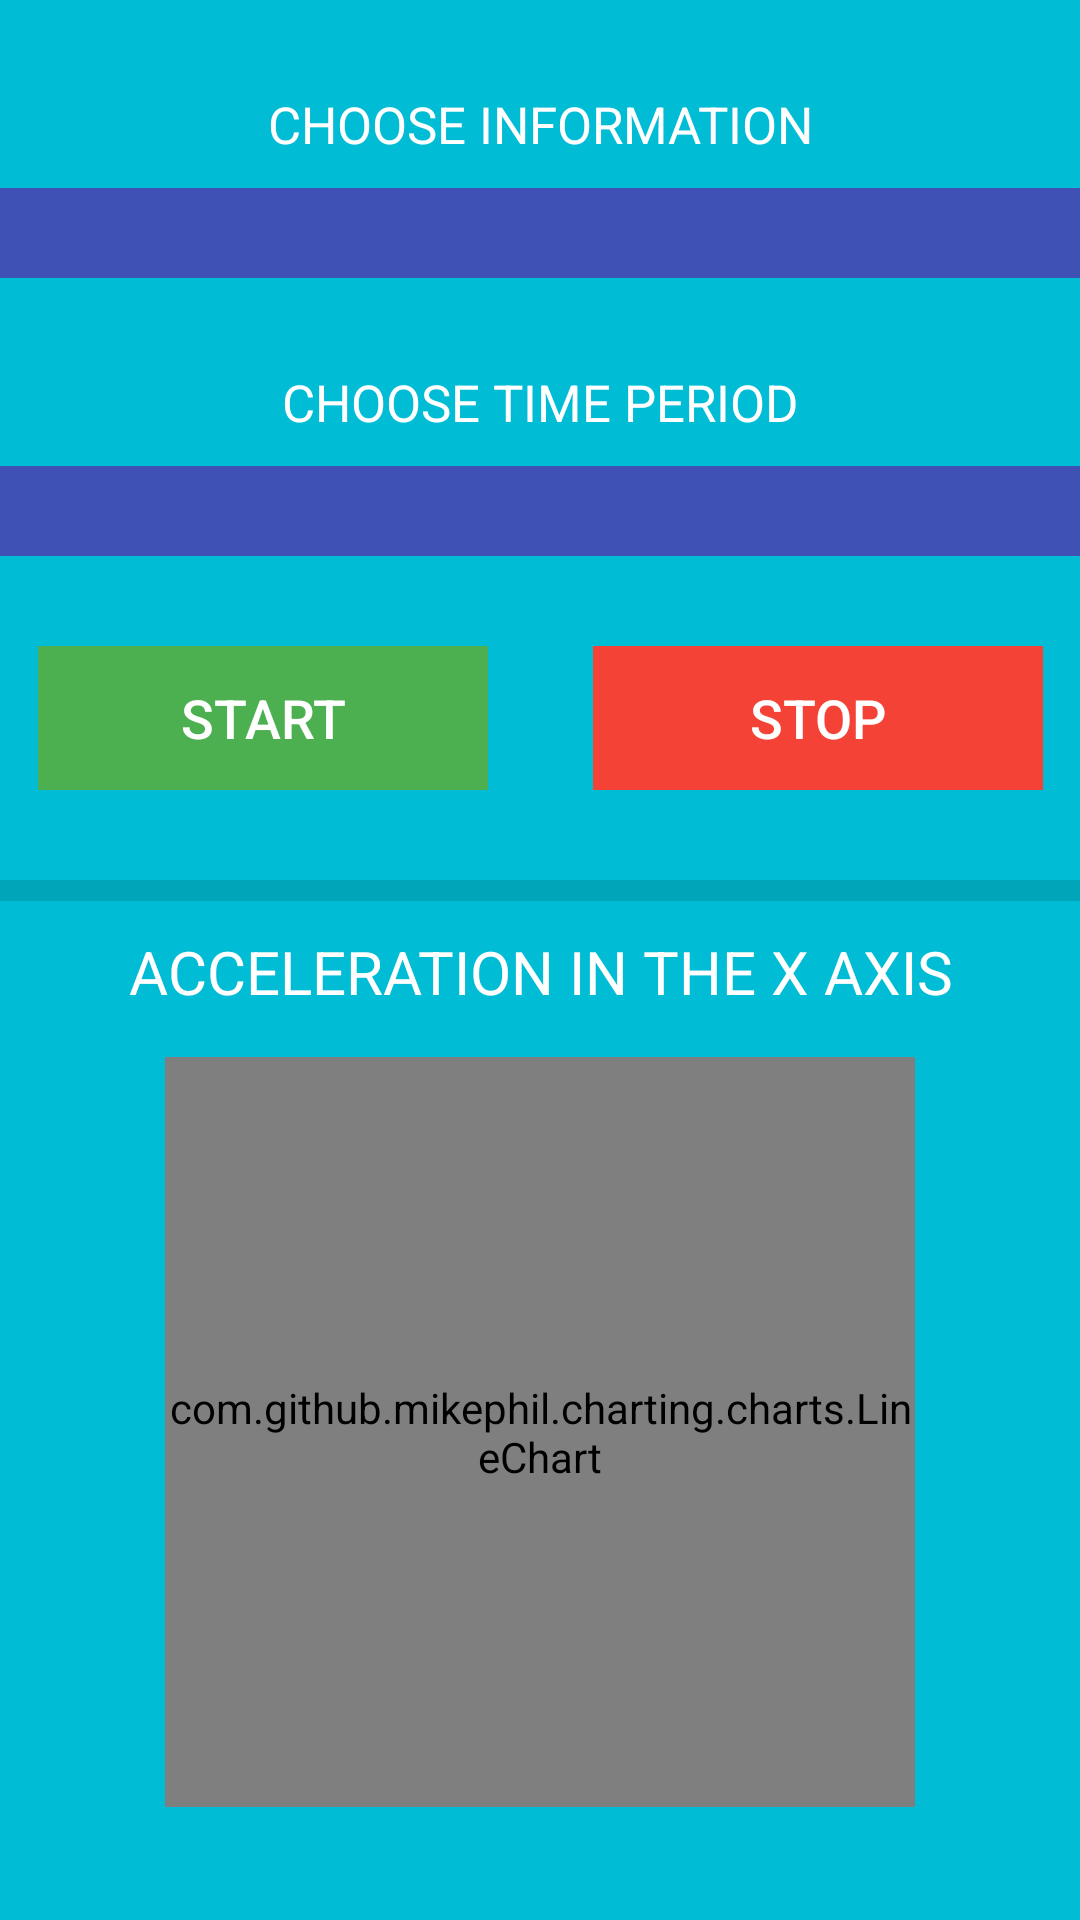

Produce the Android XML layout that renders to this screen, including the resource entries it uses.
<!-- AndroidManifest.xml: application theme AppTheme -->
<!-- res/layout/activity_call_back_informations.xml -->
<?xml version="1.0" encoding="utf-8"?>
<androidx.constraintlayout.widget.ConstraintLayout xmlns:android="http://schemas.android.com/apk/res/android"
    xmlns:app="http://schemas.android.com/apk/res-auto"
    xmlns:tools="http://schemas.android.com/tools"
    style="bac"
    android:layout_width="match_parent"
    android:layout_height="match_parent"
    tools:context=".CallBackInformations">

    <LinearLayout
        android:id="@+id/mainLayout"
        android:layout_width="match_parent"
        android:layout_height="match_parent"
        android:background="@color/lightBlue"
        android:orientation="vertical">

        <LinearLayout
            android:id="@+id/chooseInformation"
            android:layout_width="match_parent"
            android:layout_height="wrap_content"
            android:layout_marginBottom="0dp"
            android:orientation="vertical">

            <TextView
                android:id="@+id/chooseText"
                android:layout_width="match_parent"
                android:layout_height="wrap_content"
                android:layout_marginLeft="50dp"
                android:layout_marginTop="30dp"
                android:layout_marginRight="50dp"
                android:layout_marginBottom="10dp"
                android:gravity="center"
                android:text="@string/callBackChooseInformation"
                android:textColor="@color/lightText"
                android:textSize="17sp" />

            <Spinner
                android:id="@+id/informationSpinner"
                android:layout_width="match_parent"
                android:layout_height="30dp"
                android:background="#3F51B5" />

            <TextView
                android:id="@+id/periodText"
                android:layout_width="match_parent"
                android:layout_height="wrap_content"
                android:layout_marginTop="30dp"
                android:layout_marginBottom="10dp"
                android:gravity="center"
                android:text="@string/callBackChooseTimePeriod"
                android:textColor="@android:color/background_light"
                android:textSize="17sp" />

            <Spinner
                android:id="@+id/timePeriodSpinner"
                android:layout_width="match_parent"
                android:layout_height="30dp"
                android:background="#3F51B5" />

            <LinearLayout
                android:id="@+id/startStop"
                android:layout_width="match_parent"
                android:layout_height="match_parent"
                android:gravity="center"
                android:orientation="horizontal">

                <Button
                    android:id="@+id/startButton"
                    style="?android:attr/buttonBarButtonStyle"
                    android:layout_width="150dp"
                    android:layout_height="wrap_content"
                    android:layout_marginStart="15dp"
                    android:layout_marginLeft="20dp"
                    android:layout_marginTop="30dp"
                    android:layout_marginEnd="15dp"
                    android:layout_marginRight="15dp"
                    android:layout_marginBottom="30dp"
                    android:background="@color/green"
                    android:text="@string/start"
                    android:textColor="@color/lightText"
                    android:textSize="18sp" />

                <Button
                    android:id="@+id/stopButton"
                    style="?android:attr/buttonBarButtonStyle"
                    android:layout_width="150dp"
                    android:layout_height="wrap_content"
                    android:layout_marginStart="20dp"
                    android:layout_marginLeft="15dp"
                    android:layout_marginEnd="15dp"
                    android:layout_marginRight="20dp"
                    android:background="@color/red"
                    android:text="@string/stop"
                    android:textColor="@color/lightText"
                    android:textSize="18sp" />
            </LinearLayout>

        </LinearLayout>

        <View
            android:id="@+id/divider"
            android:layout_width="match_parent"
            android:layout_height="7dp"
            android:background="?android:attr/listDivider" />

        <LinearLayout
            android:id="@+id/display"
            android:layout_width="match_parent"
            android:layout_height="wrap_content"
            android:orientation="vertical">

            <TextView
                android:id="@+id/informationText"
                android:layout_width="match_parent"
                android:layout_height="wrap_content"
                android:layout_marginTop="10dp"
                android:gravity="center"
                android:text="ACCELERATION IN THE X AXIS"
                android:textColor="@android:color/background_light"
                android:textColorLink="#FFFFFF"
                android:textSize="20sp" />

            <LinearLayout
                android:layout_width="match_parent"
                android:layout_height="match_parent"
                android:gravity="center"
                android:orientation="horizontal">

                <com.github.mikephil.charting.charts.LineChart
                    android:id="@+id/chart"
                    android:layout_width="250dp"
                    android:layout_height="250dp"
                    android:layout_margin="15dp" />
            </LinearLayout>


            <LinearLayout
                android:layout_width="match_parent"
                android:layout_height="match_parent"
                android:gravity="center">

                <Button
                    android:id="@+id/displayButton"
                    android:layout_width="wrap_content"
                    android:layout_height="wrap_content"
                    android:layout_marginLeft="50dp"
                    android:layout_marginTop="20dp"
                    android:layout_marginRight="50dp"
                    android:layout_marginBottom="10dp"
                    android:background="@color/green"
                    android:gravity="center"
                    android:text="@string/callBackDisplay"
                    android:textColor="@color/lightText"
                    android:textSize="18sp" />

                <Button
                    android:id="@+id/liveButton"
                    android:layout_width="wrap_content"
                    android:layout_height="wrap_content"
                    android:layout_marginLeft="50dp"
                    android:layout_marginTop="20dp"
                    android:layout_marginEnd="50dp"
                    android:layout_marginRight="10dp"
                    android:layout_marginBottom="10dp"
                    android:background="@color/green"
                    android:gravity="center"
                    android:text="@string/callBackLive"
                    android:textColor="@color/lightText"
                    android:textSize="18sp" />
            </LinearLayout>

        </LinearLayout>

    </LinearLayout>
</androidx.constraintlayout.widget.ConstraintLayout>
<!-- resources referenced by this layout -->
<resources>
  <color name="green">#4CAF50</color>
  <color name="lightBlue">#00BCD4</color>
  <color name="lightText">#FFF</color>
  <color name="red">#F44336</color>
  <string name="callBackChooseInformation">"CHOOSE INFORMATION"</string>
  <string name="callBackChooseTimePeriod">"CHOOSE TIME PERIOD"</string>
  <string name="callBackDisplay">"DISPLAY"</string>
  <string name="callBackLive">"LIVE"</string>
  <string name="start">"START"</string>
  <string name="stop">"STOP"</string>
  <style name="AppTheme" parent="Theme.AppCompat.Light.DarkActionBar">
          
          <item name="colorPrimary">@color/colorPrimary</item>
          <item name="colorPrimaryDark">@color/colorPrimaryDark</item>
          <item name="colorAccent">@color/colorAccent</item>
      </style>
  <color name="colorPrimary">#00BCD4</color>
  <color name="colorPrimaryDark">#00BCD4</color>
  <color name="colorAccent">#FFF</color>
</resources>
